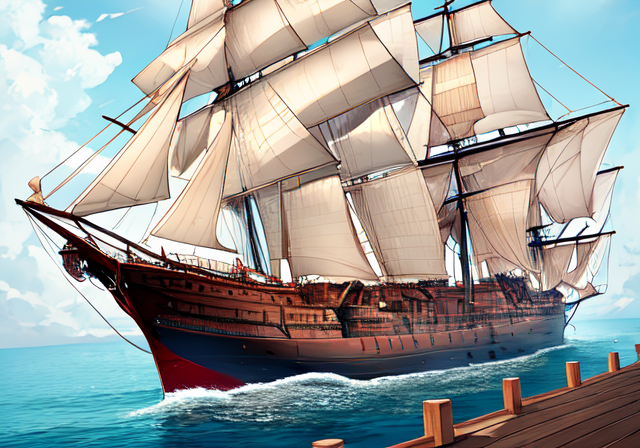
Generation parameters embedded in this image by AUTOMATIC1111 Stable Diffusion web UI or a fork of it (Forge, ...) (PNG 'parameters' text chunk):
masterpiece, best quality, wooden_ship, sailing ship,
Negative prompt: lowres, bad anatomy, bad hands, text, error, missing fingers, extra digit, fewer digits, cropped, worst quality, low quality, normal quality, jpeg artifacts, signature, watermark, username, blurry, artist name
Steps: 28, Sampler: Euler, CFG scale: 11, Seed: 646490894, Size: 640x448, Model hash: 6569e224, Eta: 0.2, Clip skip: 2